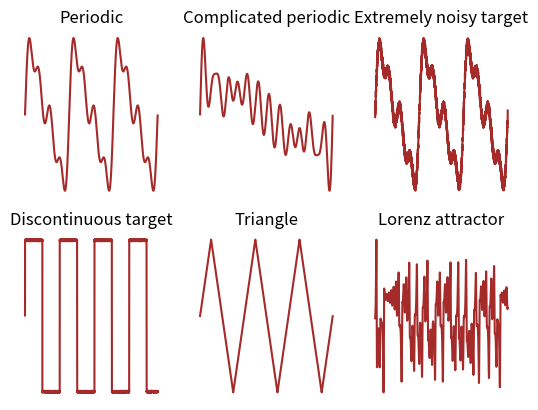

Python code for this plot:
#!/usr/bin/env python3
# -*- coding: utf-8 -*-
"""
Created on Fri May 21 12:23:53 2021

[redacted]
"""

import numpy as np
import matplotlib.pyplot as plt


def triangle(time, amplitude, freq, noise = False, noise_intensity = 0.1):
    
    freq /= 2
        
    y = 4*freq*(time - np.floor(2*time*freq+0.5)/2/freq)*(-1)**(np.floor(2*time*freq+0.5))
    
    if noise: y+= np.random.uniform(-noise_intensity, noise_intensity, size = y.shape)

    return y


def square(time, amplitude, freq, noise = False, noise_intensity = 0.1):
    
    y = amplitude*np.sign(np.sin(freq*time))
    
    if noise: y+= np.random.uniform(-noise_intensity, noise_intensity, size = y.shape)
    
    return y
    


def sinusoid(time, amplitudes, freqs, noise = False, noise_intensity = 0.1):
    
    y = np.zeros(len(time))
    
    for n in range(len(amplitudes)):
        
        y += amplitudes[n]*np.sin(freqs[n]*np.pi*time)
        
    if noise: y+= np.random.uniform(-noise_intensity, noise_intensity, size = y.shape)
        
    return y


def lorenz_attractor(time, x_0, y_0, z_0, Prandtl_number = 10, Rayleigh_number = 28, beta = 8/3):
    
    dt = time[1] - time[0]
    
    x = [x_0]
    y = [y_0]
    z = [z_0]
    
    for t in range(len(time)):
        
        xp = (Prandtl_number * (y[t] - x[t])) * dt
        yp = (Rayleigh_number * x[t] - y[t] - x[t] * z[t]) * dt
        zp = (x[t] * y[t] - beta * z[t]) * dt
        
        x.append(x[-1] + xp)
        y.append(y[-1] + yp)
        z.append(z[-1] + zp)
        
    return x, y, z 


nsecs=1440
dt = 0.1
simtime = np.arange(0, nsecs, dt)

amp_figAC = 1
freq_figAC= 1/60
y_figAC = triangle(simtime, amp_figAC, freq_figAC)

amp_figD = [1, 0.5, 1/6, 1/3]
freq_figD = np.array([1, 2, 3, 4])/60
y_figD = sinusoid(simtime, amp_figD, freq_figD)

amp_figE = np.array([1, 1/4, 1/3, 1/3, 1/5, 1/10, 1/10, 1/12, 1/3, 1/2, 1/6, 1/2, -1/5, 1/4, 1/4, 1/10])
freq_figE = np.arange(1,17)/180
y_figE = sinusoid(simtime, amp_figE, freq_figE)

amp_figF = amp_figD
freq_figF = freq_figD
y_figF = sinusoid(simtime, amp_figF, freq_figF, noise = True)

amp_figG = 1
freq_figG = 2/60
y_figG = square(simtime, amp_figG, freq_figG, noise = True, noise_intensity=0.01)

x_figH, y_figH, z_figH = lorenz_attractor(simtime/10, 0.7, 1, 1.05, Rayleigh_number = 28, Prandtl_number = 10)


plot_idx = len(simtime)//4

plt.subplot(2, 3, 1)
plt.plot(simtime[:plot_idx], y_figD[:plot_idx], c='brown')
plt.title('Periodic')
plt.axis('off')

plt.subplot(2, 3, 2)
plt.plot(simtime[:plot_idx], y_figE[:plot_idx], c='brown')
plt.title('Complicated periodic')
plt.axis('off')

plt.subplot(2, 3, 3)
plt.plot(simtime[:plot_idx], y_figF[:plot_idx], c='brown')
plt.axis('off')
plt.title('Extremely noisy target')

plt.subplot(2, 3, 4)
plt.plot(simtime[:plot_idx*2], y_figG[:plot_idx*2], c='brown')
plt.axis('off')
plt.title('Discontinuous target')

plt.subplot(2, 3, 5)
plt.plot(simtime[:plot_idx], y_figAC[:plot_idx], c='brown')
plt.axis('off')
plt.title('Triangle')

plt.subplot(2, 3, 6)
plt.plot(y_figH[:plot_idx], c = 'brown')
plt.axis('off')
plt.title('Lorenz attractor')


